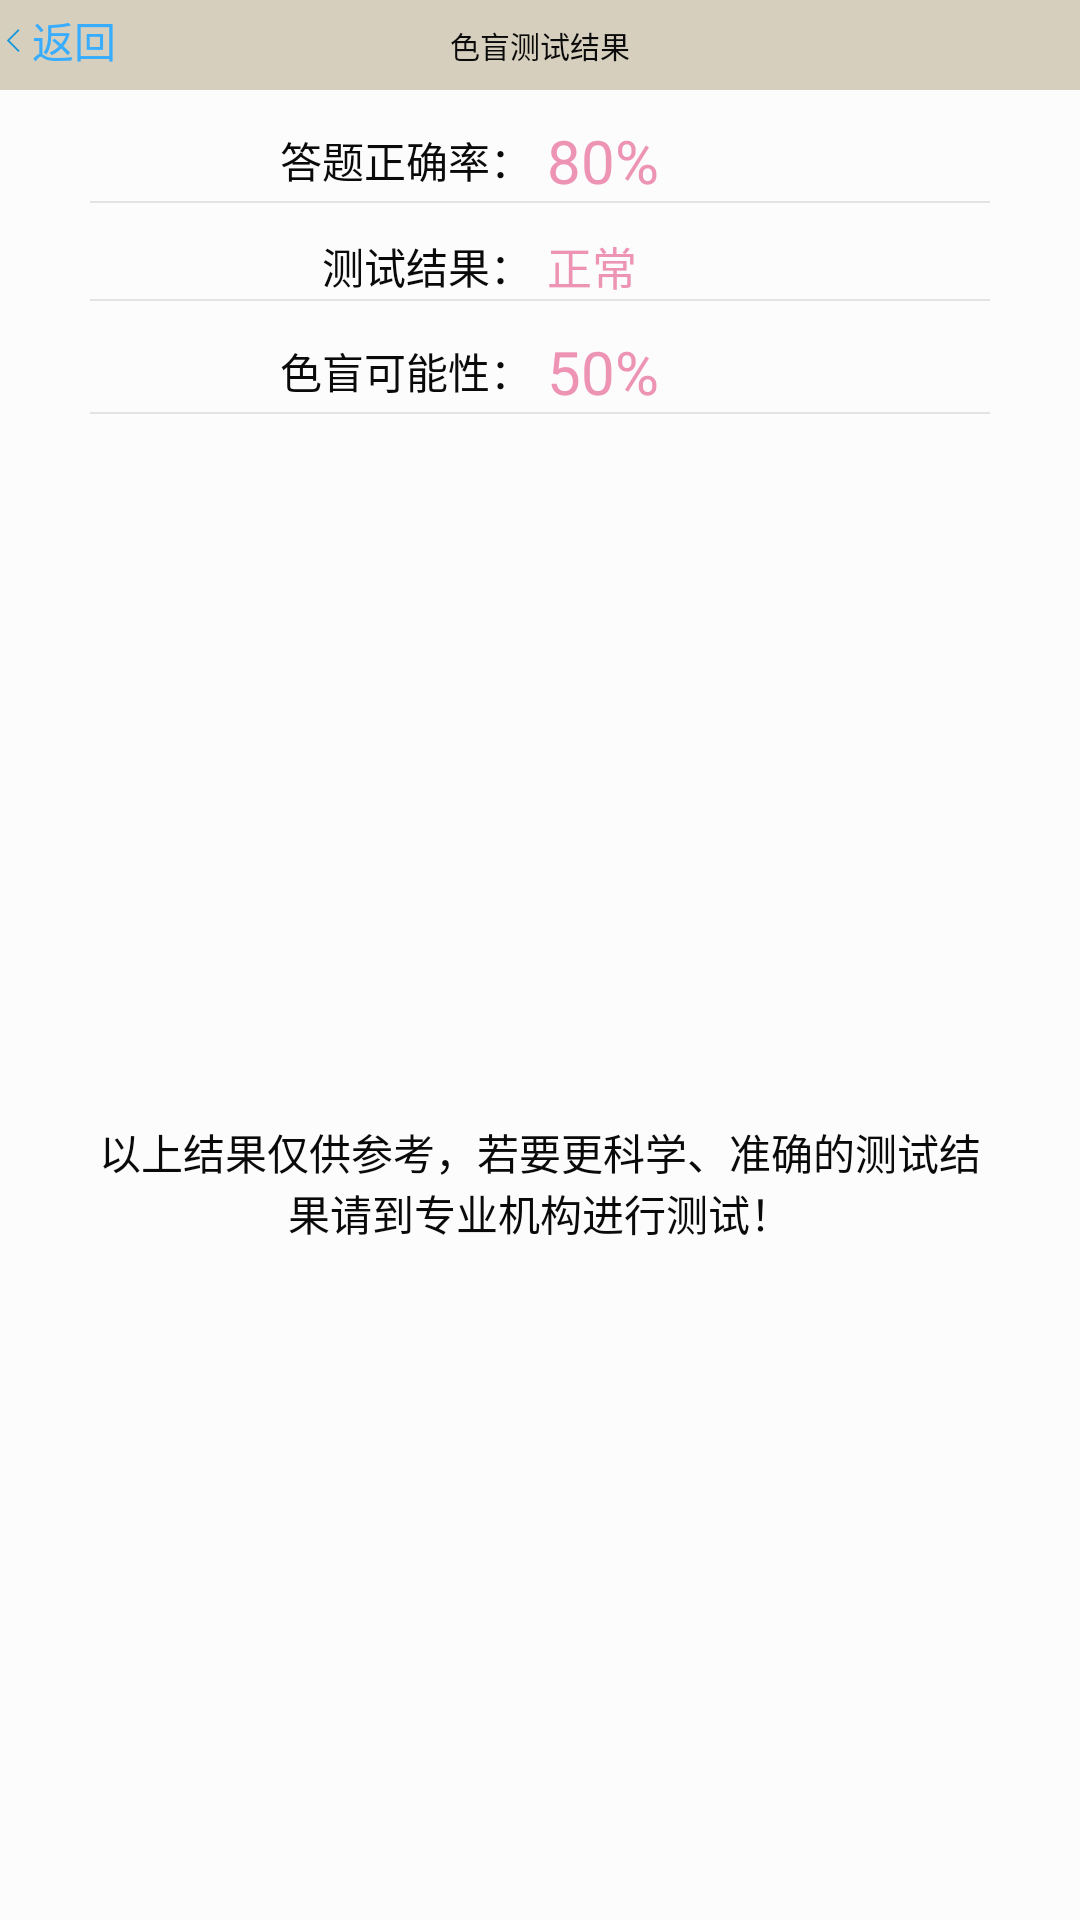

The Android layout XML behind this screen, and the referenced resources:
<!-- AndroidManifest.xml: application theme CustomTheme -->
<!-- res/layout/activity_test_colorbind_result_view.xml -->
<?xml version="1.0" encoding="utf-8"?>
<LinearLayout
    xmlns:android="http://schemas.android.com/apk/res/android"
    android:id="@+id/activity_main"
    android:layout_width="fill_parent"
    android:orientation="vertical"
    android:layout_height="fill_parent">

    
    <LinearLayout
        android:id="@+id/layout_titlebar"
        style="@style/title">
        <TextView
            android:id="@+id/button_backward"
            style="@style/title_btn"
            android:visibility="visible"
            android:drawableLeft="@mipmap/title_btn_return"
            android:onClick="titleReturn"
            android:text="@string/title_btn_return"/>

        <TextView
            android:id="@+id/text_title"
            style="@style/title_title"
            android:text="@string/test_colorbind_result"
            android:textColor="@color/title_title" />

        <TextView
            android:id="@+id/button_forward"
            android:visibility="invisible"
            style="@style/title_btn"
            android:text="@string/title_btn_confirm"/>

    </LinearLayout>
    <LinearLayout
        style="@style/test_result_bar">
        <TextView
            style="@style/test_result_bar_content"
            android:text="@string/test_result_truerate"/>
        <TextView
            android:id="@+id/test_colorbind_result_truerate"
            style="@style/test_result_bar_content_num"
            android:text="80%"/>
    </LinearLayout>
    <View
        style="@style/test_result_line"/>
    <LinearLayout
        style="@style/test_result_bar">
        <TextView
            style="@style/test_result_bar_content"
            android:text="@string/test_result"/>
        <TextView
            style="@style/test_result_bar_content_num"
            android:id="@+id/test_colorbind_result_result"
            android:textSize="15dp"
            android:text="@string/test_result_normal"/>
    </LinearLayout>
    <View
        style="@style/test_result_line"/>
    <LinearLayout
        style="@style/test_result_bar">
        <TextView
            style="@style/test_result_bar_content"
            android:text="色盲可能性："/>
        <TextView
            android:id="@+id/test_colorbind_result_probability"
            style="@style/test_result_bar_content_num"
            android:text="50%"/>
    </LinearLayout>
    <View
        style="@style/test_result_line"/>

    <LinearLayout
        style="@style/test_result_bar_description">
        <TextView
            style="@style/test_result_bar_description_content"
            android:text="@string/test_result_description"/>
    </LinearLayout>





</LinearLayout>
<!-- resources referenced by this layout -->
<resources>
  <color name="title_title">@color/global_label</color>
  <string name="test_colorbind_result">色盲测试结果</string>
  <string name="test_result">测试结果：</string>
  <string name="test_result_description">以上结果仅供参考，若要更科学、准确的测试结果请到专业机构进行测试！</string>
  <string name="test_result_normal">正常</string>
  <string name="test_result_truerate">答题正确率：</string>
  <string name="title_btn_confirm">确认</string>
  <string name="title_btn_return">返回</string>
  <style name="test_result_bar">
          <item name="android:layout_width">match_parent</item>
          <item name="android:layout_height">wrap_content</item>
          <item name="android:gravity">center</item>
          <item name="android:layout_marginTop">10dp</item>
      </style>
  <style name="test_result_bar_content">
          <item name="android:layout_width">0dp</item>
          <item name="android:layout_weight">1</item>
          <item name="android:layout_height">wrap_content</item>
          <item name="android:textColor">@color/global_label</item>
          <item name="android:gravity">right</item>
      </style>
  <style name="test_result_bar_content_num">
          <item name="android:layout_width">0dp</item>
          <item name="android:layout_height">wrap_content</item>
          <item name="android:textColor">@color/test_result_bar_content_num</item>
          <item name="android:gravity">left</item>
          <item name="android:layout_weight">1</item>
          <item name="android:textSize">20dp</item>
          <item name="android:layout_marginLeft">5dp</item>
      </style>
  <style name="test_result_bar_description" parent="test_result_bar">
          <item name="android:layout_height">match_parent</item>
      </style>
  <style name="test_result_bar_description_content">
          <item name="android:layout_width">match_parent</item>
          <item name="android:layout_height">match_parent</item>
          <item name="android:layout_marginRight">30dp</item>
          <item name="android:layout_marginLeft">30dp</item>
          <item name="android:gravity">center</item>
          <item name="android:textColor">@color/global_label</item>
      </style>
  <style name="test_result_line" parent="global_line">
          <item name="android:layout_marginLeft">30dp</item>
          <item name="android:layout_marginRight">30dp</item>
      </style>
  <style name="title">
          <item name="android:layout_width">match_parent</item>
          <item name="android:orientation">horizontal</item>
          <item name="android:background">@color/title_background</item>
          <item name="android:layout_height">30dp</item>
      </style>
  <style name="title_btn">
          <item name="android:layout_width">0dp</item>
          <item name="android:layout_weight">1</item>
          <item name="android:layout_height">wrap_content</item>
          <item name="android:background">@null</item>
          <item name="android:onClick">onClick</item>
          <item name="android:textColor">@color/title_btn</item>
          <item name="android:clickable">true</item>
          <item name="android:gravity">left</item>
  
      </style>
  <style name="CustomTheme" parent="Theme.AppCompat.NoActionBar">
          <item name="android:background">@color/main_background</item>
      </style>
  <color name="global_label">#0A0A0A</color>
  <color name="test_result_bar_content_num">#ED93B3</color>
  <style name="global_line">
          <item name="android:layout_height">0.5dp</item>
          <item name="android:layout_width">match_parent</item>
          <item name="android:background">@color/global_line</item>
      </style>
  <color name="title_background">#D6CFBD</color>
  <color name="title_btn">#38ADFF</color>
  <color name="main_background">#FCFCFC</color>
  <color name="global_line">#E3E3E3</color>
</resources>
